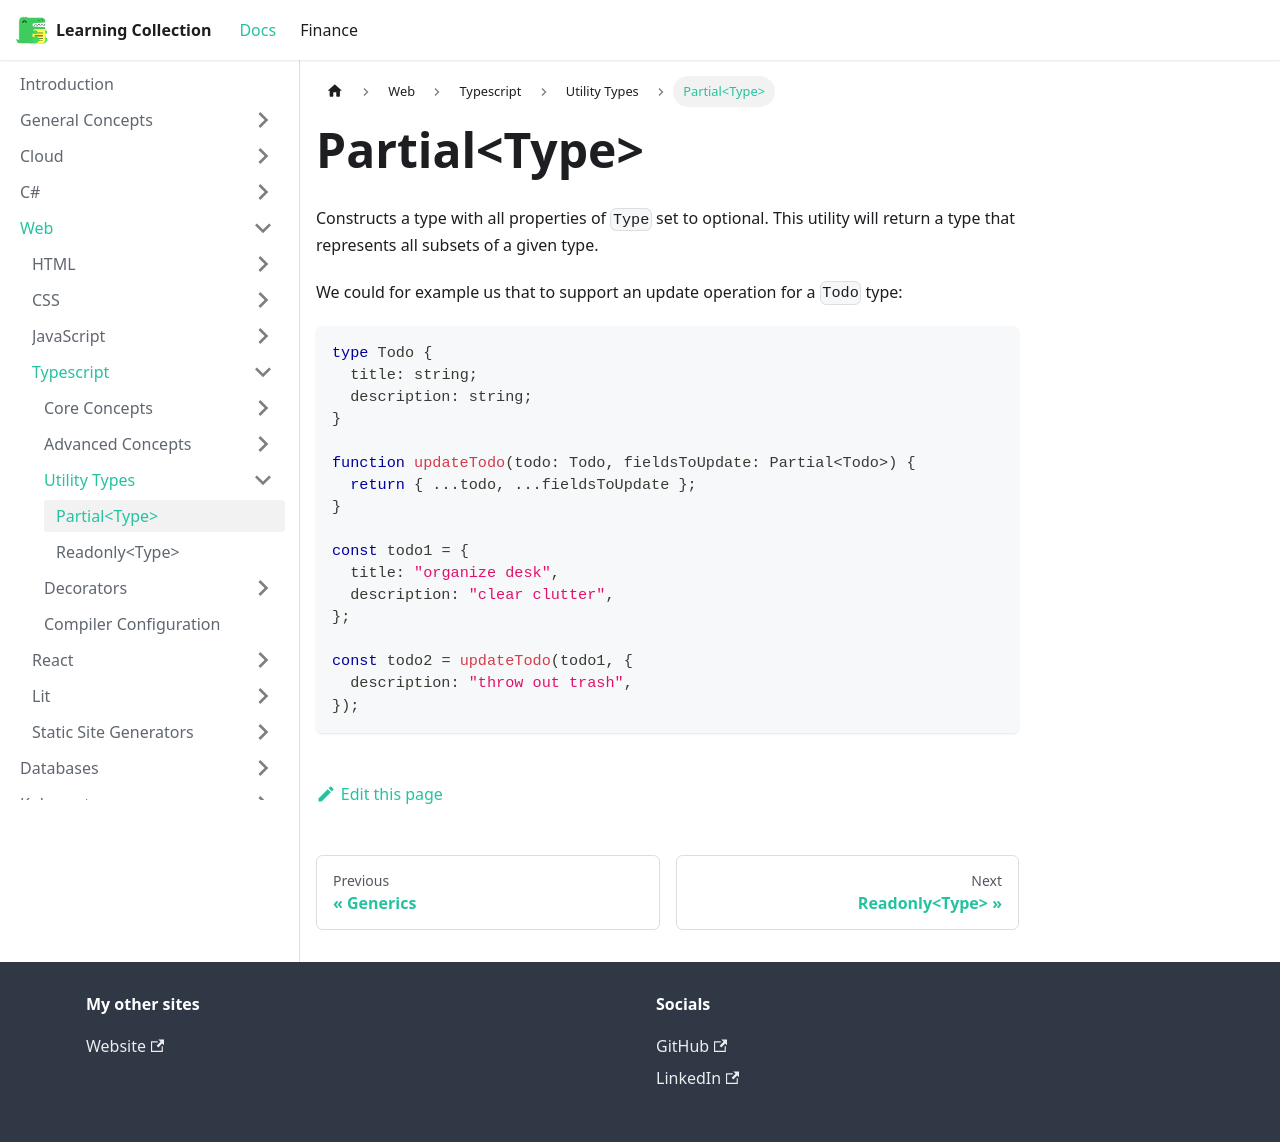

repository: RobinTTY/LearningCollection · page: web/typescript/utility-types/partial.html · generator: docusaurus

---
id: partial
title: Partial<Type>
sidebar_position: 1
---

Constructs a type with all properties of `Type` set to optional. This utility will return a type that represents all subsets of a given type.

We could for example us that to support an update operation for a `Todo` type:

```ts
type Todo {
  title: string;
  description: string;
}

function updateTodo(todo: Todo, fieldsToUpdate: Partial<Todo>) {
  return { ...todo, ...fieldsToUpdate };
}

const todo1 = {
  title: "organize desk",
  description: "clear clutter",
};

const todo2 = updateTodo(todo1, {
  description: "throw out trash",
});
```
